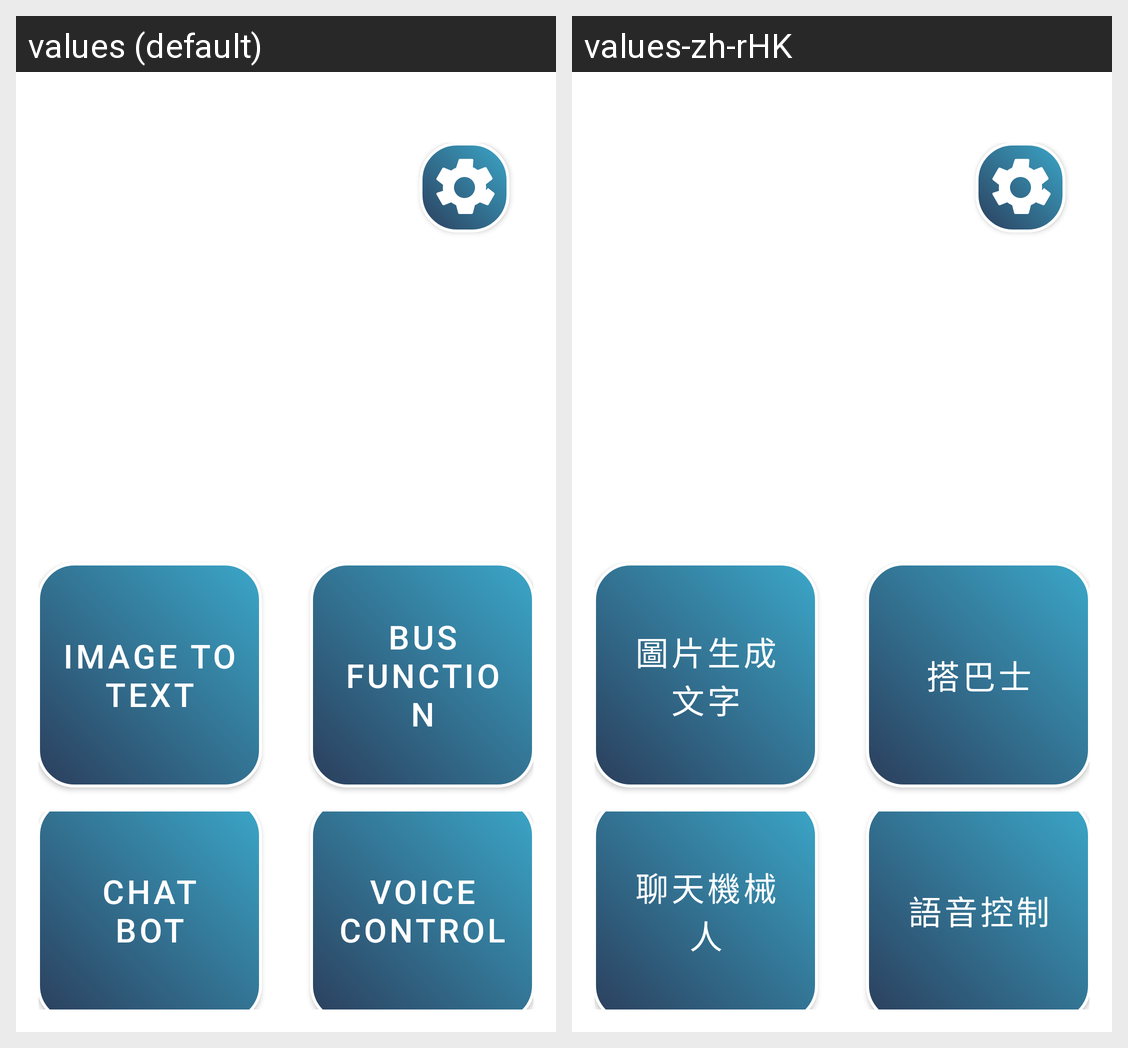

For this localized Android screen grid, give each drawn string resource with its value in every locale shown.
Android screen res/layout/activity_main_menu_page.xml rendered under 2 locales, left to right: values (default), values-zh-rHK. Device: Nexus 5 (rendered at 1080×1920; each locale shown at half size, 540×960, under a caption strip naming it); theme Theme.VISTA.
Strings drawn on this screen, with the default value and each locale's value (text and hints the layout hard-codes, and strings that could not be matched under every locale, appear in the picture but are not listed):

MainMenuPageActivity_ImageToText
  values: Image To Text
  values-zh-rHK: 圖片生成文字

MainMenuPageActivity_FindBusStop
  values: BUS FUNCTION
  values-zh-rHK: 搭巴士

MainMenuPageActivity_ChatBot
  values: Chat Bot
  values-zh-rHK: 聊天機械人

MainMenuPageActivity_VoiceControl
  values: Voice Control
  values-zh-rHK: 語音控制
